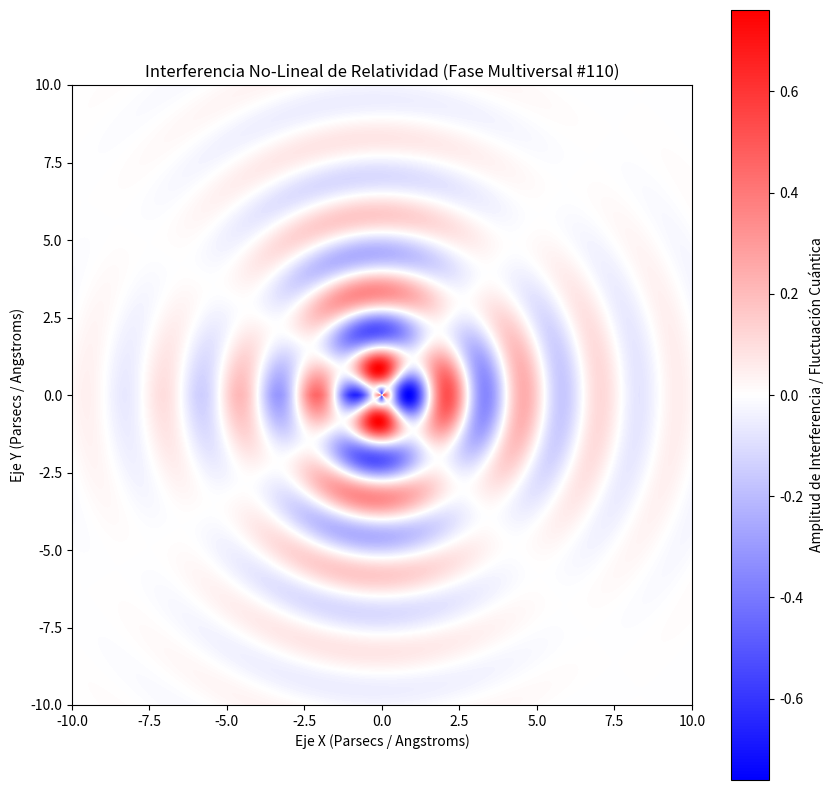

Here is the Python script that generated this plot:
%matplotlib inline
# Simulación Multiversal: Relatividad - Variante 110
import numpy as np
import matplotlib.pyplot as plt

# Parámetros Físicos No-Lineales
omega_1 = 2.532
omega_2 = 1.838
lambda_decay = 0.307
phase_shift = 2.398

x = np.linspace(-10, 10, 800)
y = np.linspace(-10, 10, 800)
X, Y = np.meshgrid(x, y)

# Dinámica de Fluidos / Campos Tensor-Escalares (Fase Multiversal)
R = np.sqrt(X**2 + Y**2) + 1e-5
Z = (np.sin(omega_1 * R + phase_shift) * np.cos(omega_2 * np.arctan2(Y, X))) * np.exp(-lambda_decay * R)

plt.figure(figsize=(10, 10))
plt.imshow(Z, cmap='bwr', extent=[-10, 10, -10, 10], origin='lower')
plt.colorbar(label='Amplitud de Interferencia / Fluctuación Cuántica')
plt.title(r'Interferencia No-Lineal de Relatividad (Fase Multiversal #110)')
plt.xlabel('Eje X (Parsecs / Angstroms)')
plt.ylabel('Eje Y (Parsecs / Angstroms)')
plt.show()
